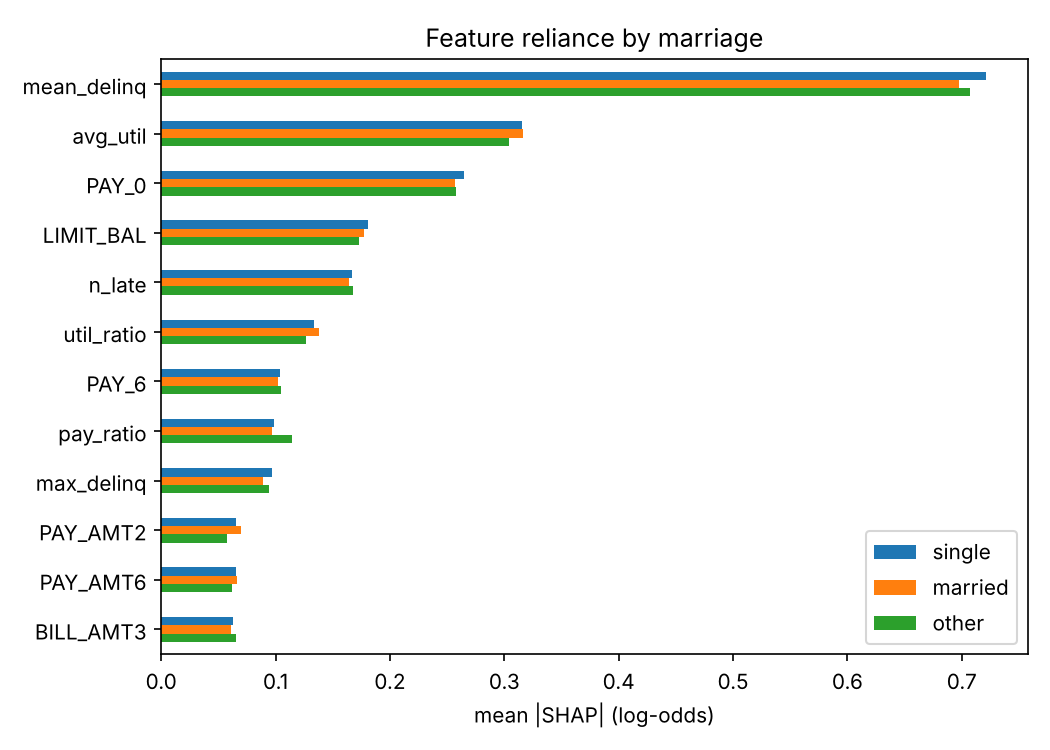

Values plotted in this chart, from the file beside it:
, single, married, other
mean_delinq, 0.7214, 0.6972, 0.7073
avg_util, 0.3151, 0.3164, 0.3041
PAY_0, 0.2647, 0.2565, 0.2573
LIMIT_BAL, 0.1804, 0.1777, 0.1728
n_late, 0.167, 0.1646, 0.1674
util_ratio, 0.1333, 0.1381, 0.1266
PAY_6, 0.104, 0.1018, 0.105
pay_ratio, 0.09837, 0.09709, 0.1143
max_delinq, 0.09687, 0.08866, 0.0942
PAY_AMT2, 0.06563, 0.06977, 0.0578
PAY_AMT6, 0.06537, 0.06647, 0.06182
BILL_AMT3, 0.06249, 0.06112, 0.06546
